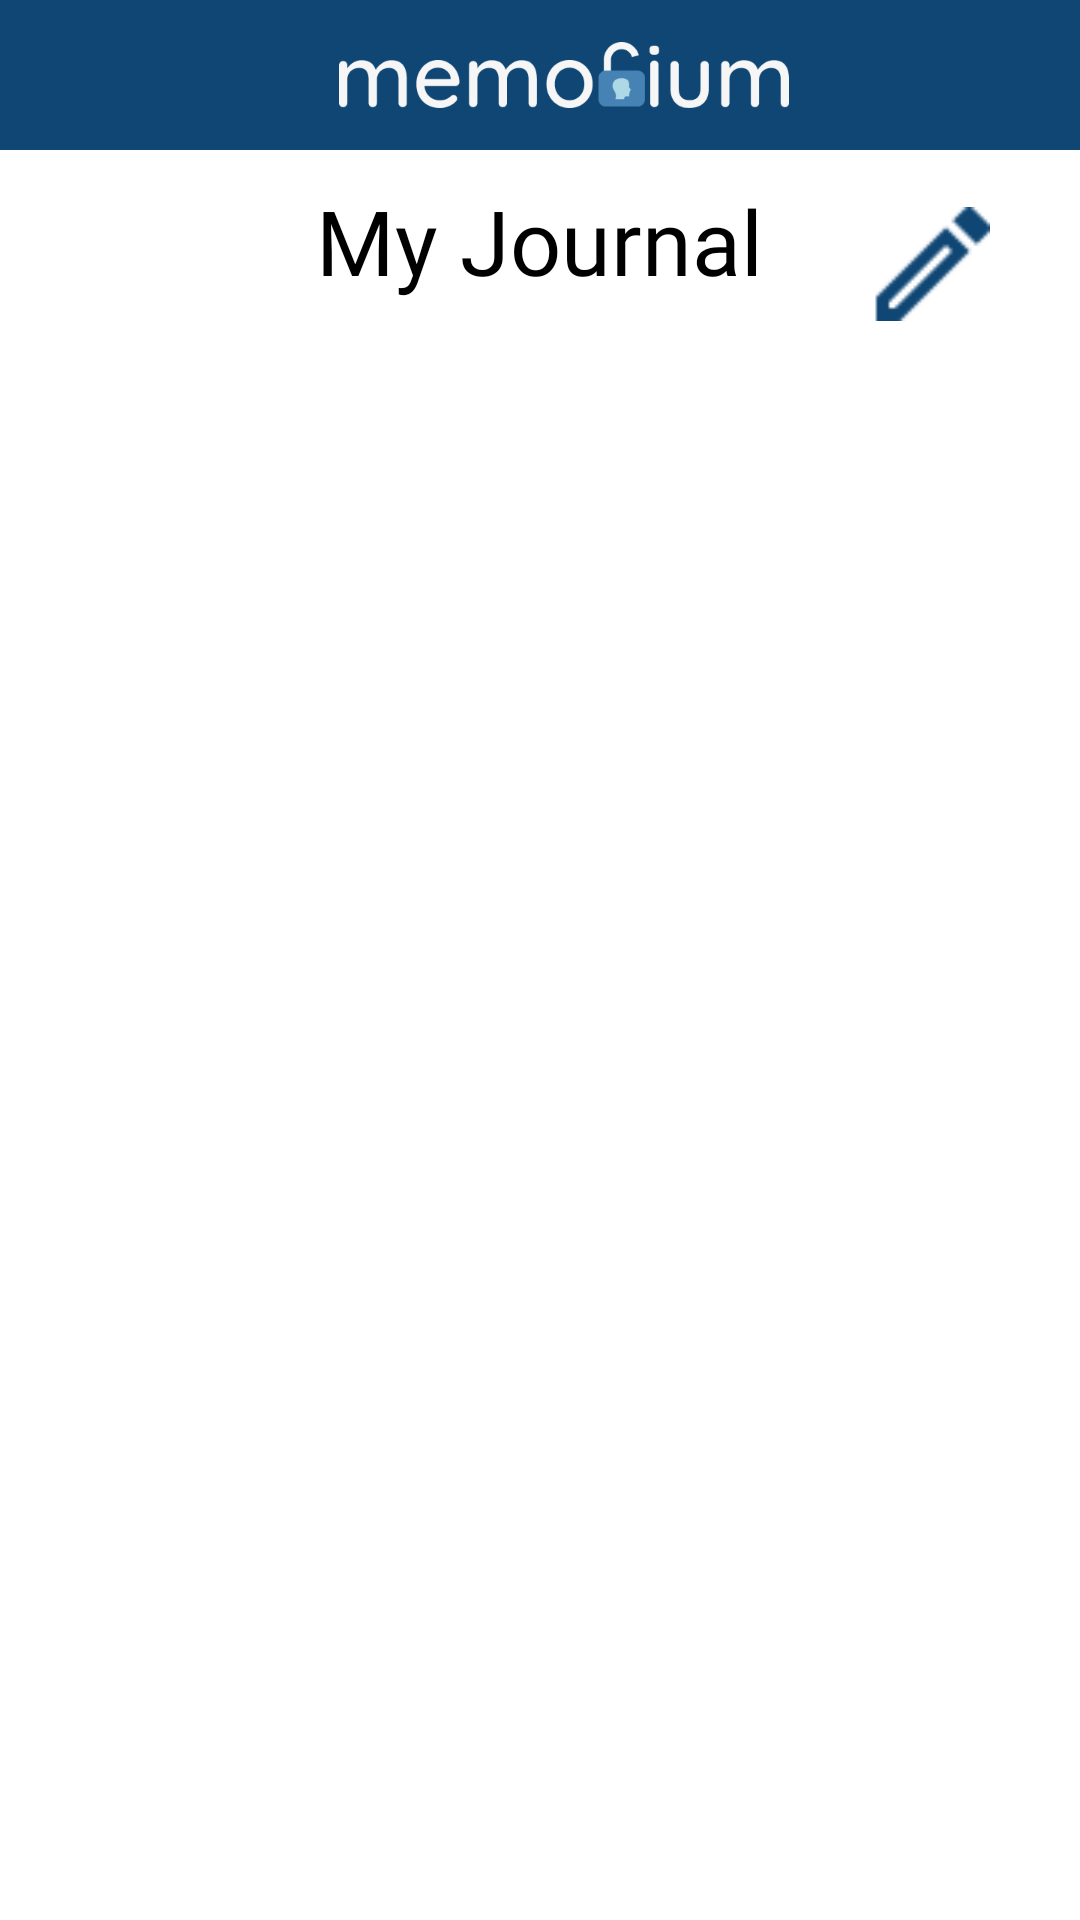

The Android layout XML behind this screen, and the referenced resources:
<!-- AndroidManifest.xml: application theme Theme.Memorium -->
<!-- res/layout/activity_journal_view.xml -->
<?xml version="1.0" encoding="utf-8"?>
<RelativeLayout xmlns:android="http://schemas.android.com/apk/res/android"
    xmlns:app="http://schemas.android.com/apk/res-auto"
    xmlns:tools="http://schemas.android.com/tools"
    android:layout_width="match_parent"
    android:layout_height="match_parent"
    tools:context=".JournalViewActivity"
    android:background="#FFFFFF">


    <androidx.appcompat.widget.Toolbar
        android:layout_width="match_parent"
        android:layout_height="50dp"
        android:id="@+id/toolbar"
        android:background="#0F4674"
        tools:context=".ToolbarActivity">

        <RelativeLayout
            android:layout_width="match_parent"
            android:layout_height="match_parent">

            <ImageView
                android:layout_width="150dp"
                android:layout_marginHorizontal="20dp"
                android:layout_centerHorizontal="true"
                android:layout_height="wrap_content"
                android:src="@drawable/memorium"/>

        </RelativeLayout>
    </androidx.appcompat.widget.Toolbar>


    <TextView
        android:id="@+id/title"
        android:layout_width="wrap_content"
        android:layout_height="wrap_content"
        android:text="My Journal"
        android:textColor="@color/black"
        android:fontFamily="@font/open_sans"

        android:layout_marginHorizontal="20dp"
        android:textSize="30dp"
        android:layout_centerHorizontal="true"
        android:layout_marginTop="10dp"
        android:layout_below="@+id/toolbar"/>

    <ImageView
        android:id="@+id/add_journal"
        android:layout_width="40sp"
        android:layout_height="40sp"
        android:layout_alignRight="@+id/title"
        android:src="@drawable/journal_add"
        android:layout_below="@+id/toolbar"
        android:layout_marginTop="18dp"
        android:layout_marginEnd="30dp"
        android:layout_alignParentEnd="true"
        app:tint="#0F4674" />

    <androidx.recyclerview.widget.RecyclerView
        android:id="@+id/recycler_view"

        android:layout_below="@+id/title"
        android:layout_marginTop="20dp"
        android:layout_width="match_parent"
        android:layout_height="wrap_content"
        android:layout_marginHorizontal="20dp"/>



</RelativeLayout>
<!-- resources referenced by this layout -->
<resources>
  <color name="black">#FF000000</color>
  <!-- drawable journal_add: png bitmap (drawable, 337 bytes) -->
  <!-- drawable memorium: png bitmap (drawable, 7662 bytes) -->
  <style name="Theme.Memorium" parent="Theme.MaterialComponents.Light.NoActionBar">
          
          <item name="colorPrimary">#0F4674</item>
          <item name="colorPrimaryVariant">#0F4674</item>
          <item name="colorOnPrimary">@color/white</item>
          
          <item name="colorSecondary">@color/secondary</item>
          <item name="colorSecondaryVariant">#0F4674</item>
          <item name="colorOnSecondary">@color/black</item>
          
          <item name="android:statusBarColor">?attr/colorPrimaryVariant</item>
          
      </style>
  <color name="white">#FFFFFFFF</color>
  <color name="secondary">#9ACDF7</color>
</resources>
